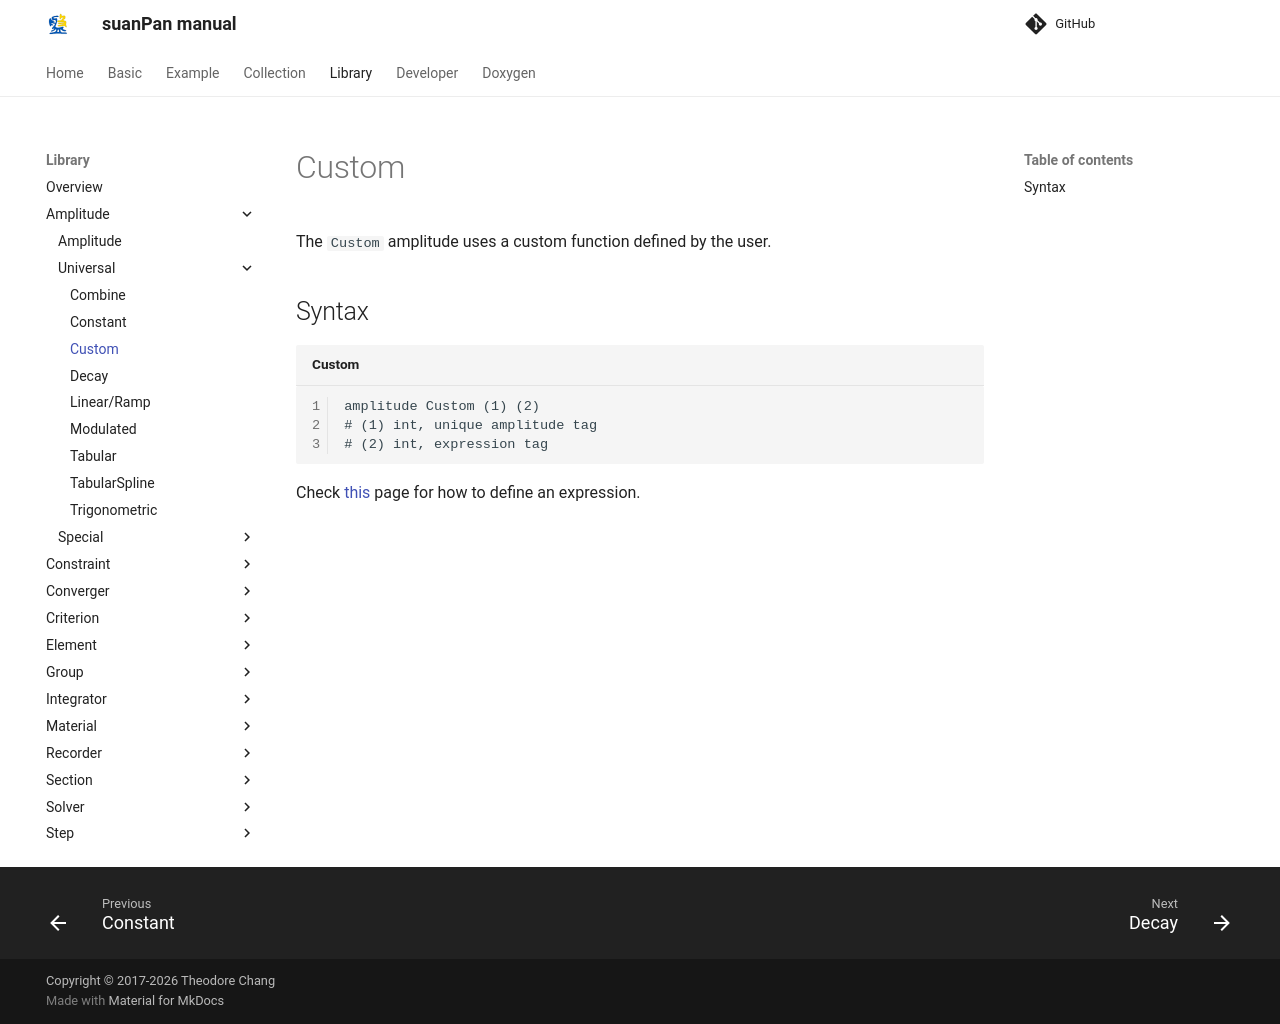

repository: TLCFEM/suanPan-manual · page: 4.4/Library/Amplitude/Universal/Custom/index.html · generator: mkdocs

# Custom

The `Custom` amplitude uses a custom function defined by the user.

## Syntax

```text title="Custom"
amplitude Custom (1) (2)
# (1) int, unique amplitude tag
# (2) int, expression tag
```

Check [this](../../../Collection/Define/expression.md) page for how to define an expression.
